Run: headless pygame with SDL's dummy video driver; simulated clock (each Clock.tick advances the game by its frame time, no real sleeping); random seed 0; keys injected as events and as key.get_pressed() state; mouse plan: one left click at the window centre at the start of phase 2, then a move to the lower-right quarter at the start of phase 3.
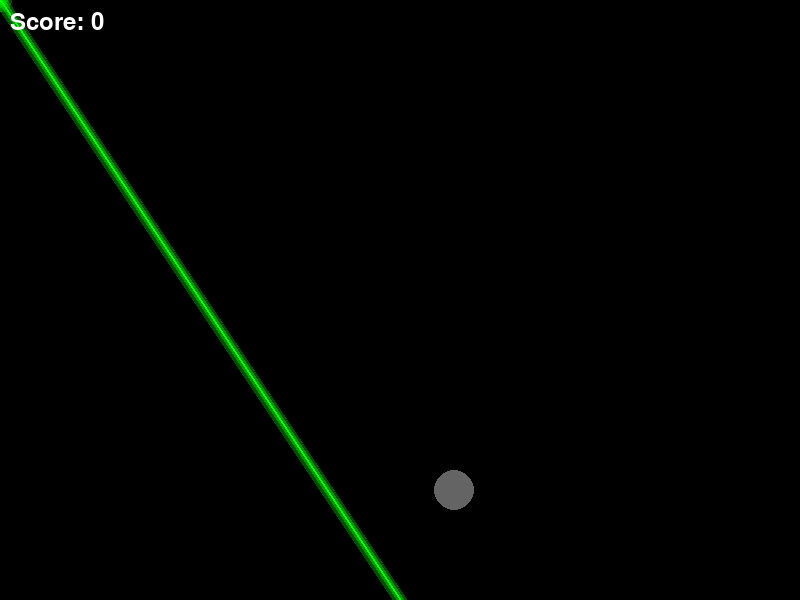
Frame 1 of 4 · flips 1–60 · no input
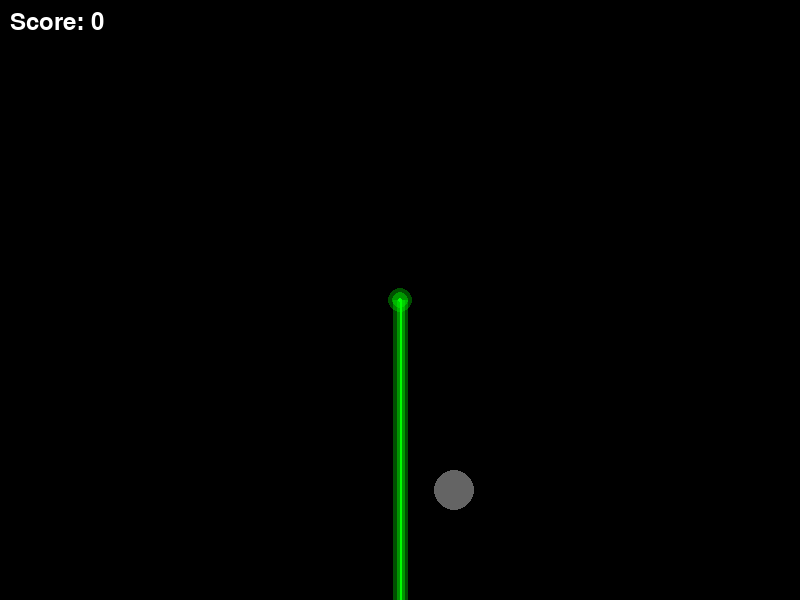
Frame 2 of 4 · flips 61–180 · clicked the window centre · tapped SPACE, RETURN · held RIGHT (→), D
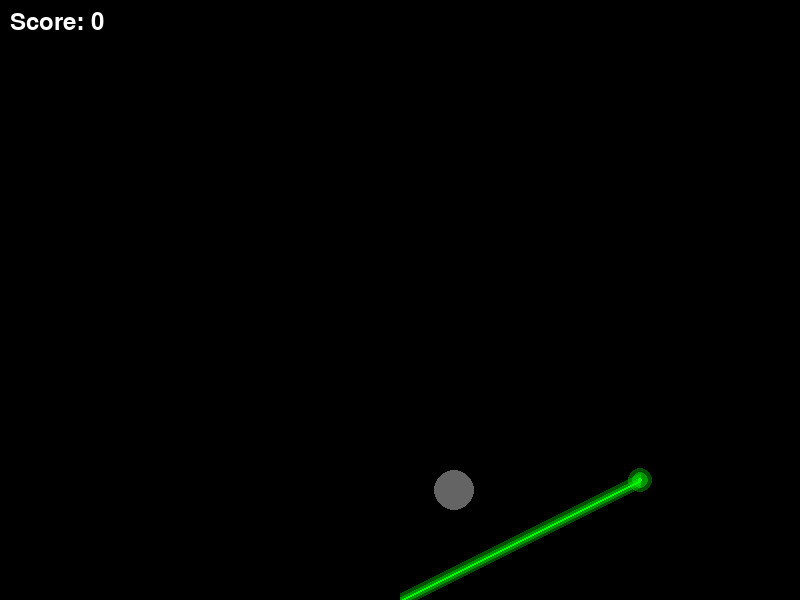
Frame 3 of 4 · flips 181–300 · moved the mouse to the lower-right quarter · held DOWN (↓), S
Frame 4 of 4 · flips 301–420 · held LEFT (←), A, UP (↑), W · screen unchanged from frame 3, image omitted

The pygame program that drew these frames:

# Save this file as eye_laser_game.py
# Run from command line:  python eye_laser_game.py

import pygame
import random
import time
import math

# --- Settings ---
WIDTH, HEIGHT = 800, 600
ASTEROID_SIZE = 40
FIXATION_TIME = 1.0  # seconds of gaze to destroy
LASER_FIXATION_THRESHOLD = 0.02  # seconds (20ms)
MIN_DISTANCE = ASTEROID_SIZE * 2  # minimum distance between asteroids
MIN_ASTEROIDS = 1
MAX_ASTEROIDS = 5
MAX_ON_SCREEN = 8
SPAWN_PROBABILITY = 0.5  # probability that destroying an asteroid spawns new ones

pygame.init()
screen = pygame.display.set_mode((WIDTH, HEIGHT))
pygame.display.set_caption("Eye Laser Game")
clock = pygame.time.Clock()
font = pygame.font.SysFont(None, 36)

# Laser origin (bottom middle of screen)
LASER_ORIGIN = (WIDTH // 2, HEIGHT)

# --- Asteroid class ---
class Asteroid:
    def __init__(self, existing_asteroids):
        valid = False
        while not valid:
            self.x = random.randint(ASTEROID_SIZE, WIDTH - ASTEROID_SIZE)
            self.y = random.randint(ASTEROID_SIZE, HEIGHT - ASTEROID_SIZE)
            self.rect = pygame.Rect(self.x, self.y, ASTEROID_SIZE, ASTEROID_SIZE)
            valid = True
            for other in existing_asteroids:
                dx = self.rect.centerx - other.rect.centerx
                dy = self.rect.centery - other.rect.centery
                dist = math.hypot(dx, dy)
                if dist < MIN_DISTANCE:
                    valid = False
                    break
        self.fixating = False
        self.start_fix = None

    def draw(self, screen):
        # Base asteroid color
        pygame.draw.circle(screen, (100, 100, 100), self.rect.center, ASTEROID_SIZE // 2)
        # If fixating, draw a growing red circle proportional to fixation time
        if self.fixating and self.start_fix is not None:
            elapsed = time.time() - self.start_fix
            max_radius = ASTEROID_SIZE // 2
            growth = min(max_radius, int((elapsed / FIXATION_TIME) * max_radius))
            pygame.draw.circle(screen, (255, 0, 0), self.rect.center, growth)

    def update(self, cursor_pos):
        if self.rect.collidepoint(cursor_pos):
            if not self.fixating:
                self.fixating = True
                self.start_fix = time.time()
            else:
                if time.time() - self.start_fix >= FIXATION_TIME:
                    return True  # Destroy asteroid
        else:
            self.fixating = False
            self.start_fix = None
        return False

# --- Helper function to spawn asteroids ---
def spawn_asteroids(asteroids, count):
    available_space = MAX_ON_SCREEN - len(asteroids)
    count = min(count, available_space)
    for _ in range(count):
        asteroids.append(Asteroid(asteroids))

# --- Explosion effect ---
def draw_explosion(screen, position, radius=30):
    pygame.draw.circle(screen, (255, 255, 0), position, radius)
    pygame.draw.circle(screen, (255, 165, 0), position, radius//2)

# --- Game Loop ---
asteroids = [Asteroid([])]  # start with only one asteroid
score = 0
running = True

# Variables for general fixation detection (not tied to asteroid)
laser_fixating = False
laser_start_fix = None

explosions = []  # list to store explosion effects with timestamps
EXPLOSION_DURATION = 0.2  # seconds

while running:
    screen.fill((0, 0, 0))
    cursor_pos = pygame.mouse.get_pos()

    for event in pygame.event.get():
        if event.type == pygame.QUIT:
            running = False

    # Update and draw asteroids
    for asteroid in asteroids[:]:
        if asteroid.update(cursor_pos):
            explosions.append((asteroid.rect.center, time.time()))
            asteroids.remove(asteroid)
            score += 1
            # Ensure at least one asteroid is present after destruction
            if len(asteroids) == 0 or random.random() < SPAWN_PROBABILITY:
                new_count = random.randint(MIN_ASTEROIDS, MAX_ASTEROIDS)
                spawn_asteroids(asteroids, new_count)
        else:
            asteroid.draw(screen)

    # Draw explosions
    for explosion in explosions[:]:
        pos, start_time = explosion
        if time.time() - start_time < EXPLOSION_DURATION:
            draw_explosion(screen, pos)
        else:
            explosions.remove(explosion)

    # Detect if cursor is stable enough to count as fixation for laser
    if not laser_fixating:
        laser_fixating = True
        laser_start_fix = time.time()
    else:
        if time.time() - laser_start_fix >= LASER_FIXATION_THRESHOLD:
            # Draw laser beam with halo using a transparent surface
            laser_surface = pygame.Surface((WIDTH, HEIGHT), pygame.SRCALPHA)
            pygame.draw.line(laser_surface, (0, 255, 0, 80), LASER_ORIGIN, cursor_pos, 15)  # halo
            pygame.draw.line(laser_surface, (0, 255, 0, 150), LASER_ORIGIN, cursor_pos, 8)   # inner halo
            screen.blit(laser_surface, (0, 0))
            # Draw core beam
            pygame.draw.line(screen, (0, 255, 0), LASER_ORIGIN, cursor_pos, 2)

    # Draw cursor (as a small circle = gaze) with halo
    cursor_surface = pygame.Surface((WIDTH, HEIGHT), pygame.SRCALPHA)
    pygame.draw.circle(cursor_surface, (0, 255, 0, 80), cursor_pos, 12)  # outer halo
    pygame.draw.circle(cursor_surface, (0, 255, 0, 150), cursor_pos, 8)  # inner halo
    screen.blit(cursor_surface, (0, 0))
    pygame.draw.circle(screen, (0, 255, 0), cursor_pos, 2)  # core

    # Draw score
    score_text = font.render(f"Score: {score}", True, (255, 255, 255))
    screen.blit(score_text, (10, 10))

    pygame.display.flip()
    clock.tick(60)


# pygame.quit()
